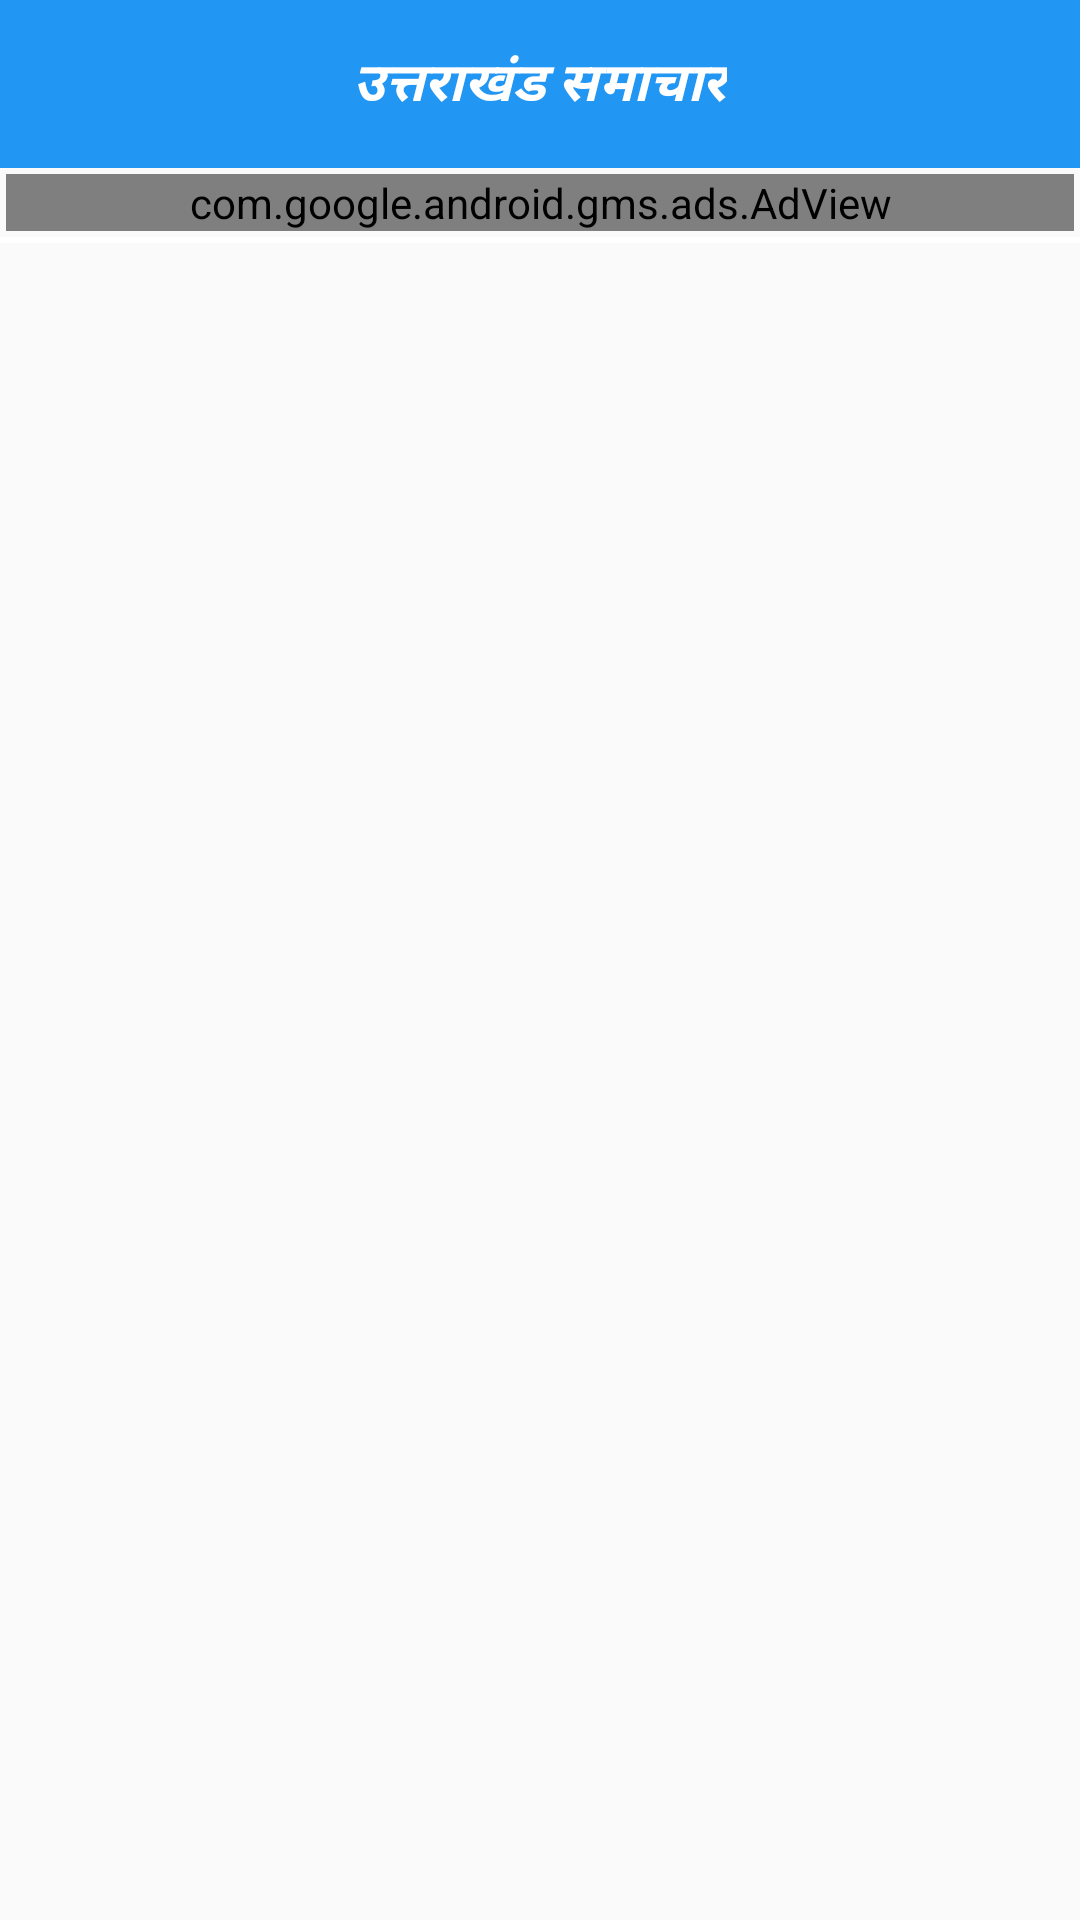

Here is an Android app screen rendered from its layout file. Give the layout XML and the strings, colors and styles it references.
<!-- AndroidManifest.xml: application theme AppTheme -->
<!-- res/layout/activity_landing_page.xml -->
<?xml version="1.0" encoding="utf-8"?>
<RelativeLayout xmlns:android="http://schemas.android.com/apk/res/android"
    xmlns:app="http://schemas.android.com/apk/res-auto"
    xmlns:tools="http://schemas.android.com/tools"
    android:layout_width="match_parent"
    android:layout_height="match_parent"
    tools:context=".LandingPage"
   >

    <androidx.appcompat.widget.Toolbar
        android:id="@+id/toolbar"
        android:layout_width="match_parent"
        android:layout_height="?attr/actionBarSize"
        android:background="@color/appcolorblue"
        app:popupTheme="@style/Theme.AppCompat.NoActionBar"
        app:titleTextColor="#ffffff" >
        <TextView
            android:layout_width="wrap_content"
            android:layout_height="wrap_content"
            android:textColor="#ffffff"
            android:text="उत्तराखंड समाचार"
            android:layout_gravity="center"
            android:textSize="18sp"
            android:textStyle="bold|italic"
            android:id="@+id/toolbar_title" />
    </androidx.appcompat.widget.Toolbar>
    <com.google.android.gms.ads.AdView
        xmlns:ads="http://schemas.android.com/apk/res-auto"
        android:id="@+id/adView"
        android:layout_width="match_parent"
        android:layout_height="wrap_content"
        ads:adSize="BANNER"
        android:layout_margin="2dp"
        android:layout_below="@id/toolbar"
        ads:adUnitId="ca-app-pub-3624608645361712/4072338345">
    </com.google.android.gms.ads.AdView>


    <GridView
        android:id="@+id/simpleGridView"
        android:layout_below="@+id/adView"
        android:background="#FFFFFF"
        android:layout_width="match_parent"
        android:layout_height="wrap_content"
        android:footerDividersEnabled="false"
        android:padding="1dp"
        android:verticalSpacing="10dp"
        android:horizontalSpacing="10dp"
        android:numColumns="2" />







</RelativeLayout>
<!-- resources referenced by this layout -->
<resources>
  <color name="appcolorblue">#2196F3</color>
  <style name="AppTheme" parent="Theme.AppCompat.Light.NoActionBar">
      
      <item name="colorPrimary">@color/colorPrimary</item>
      <item name="colorPrimaryDark">@color/colorPrimaryDark</item>
      <item name="colorAccent">@color/colorAccent</item>
  </style>
  <color name="colorPrimary">#ffffff</color>
  <color name="colorPrimaryDark">#2196F3</color>
  <color name="colorAccent">#D81B60</color>
</resources>
